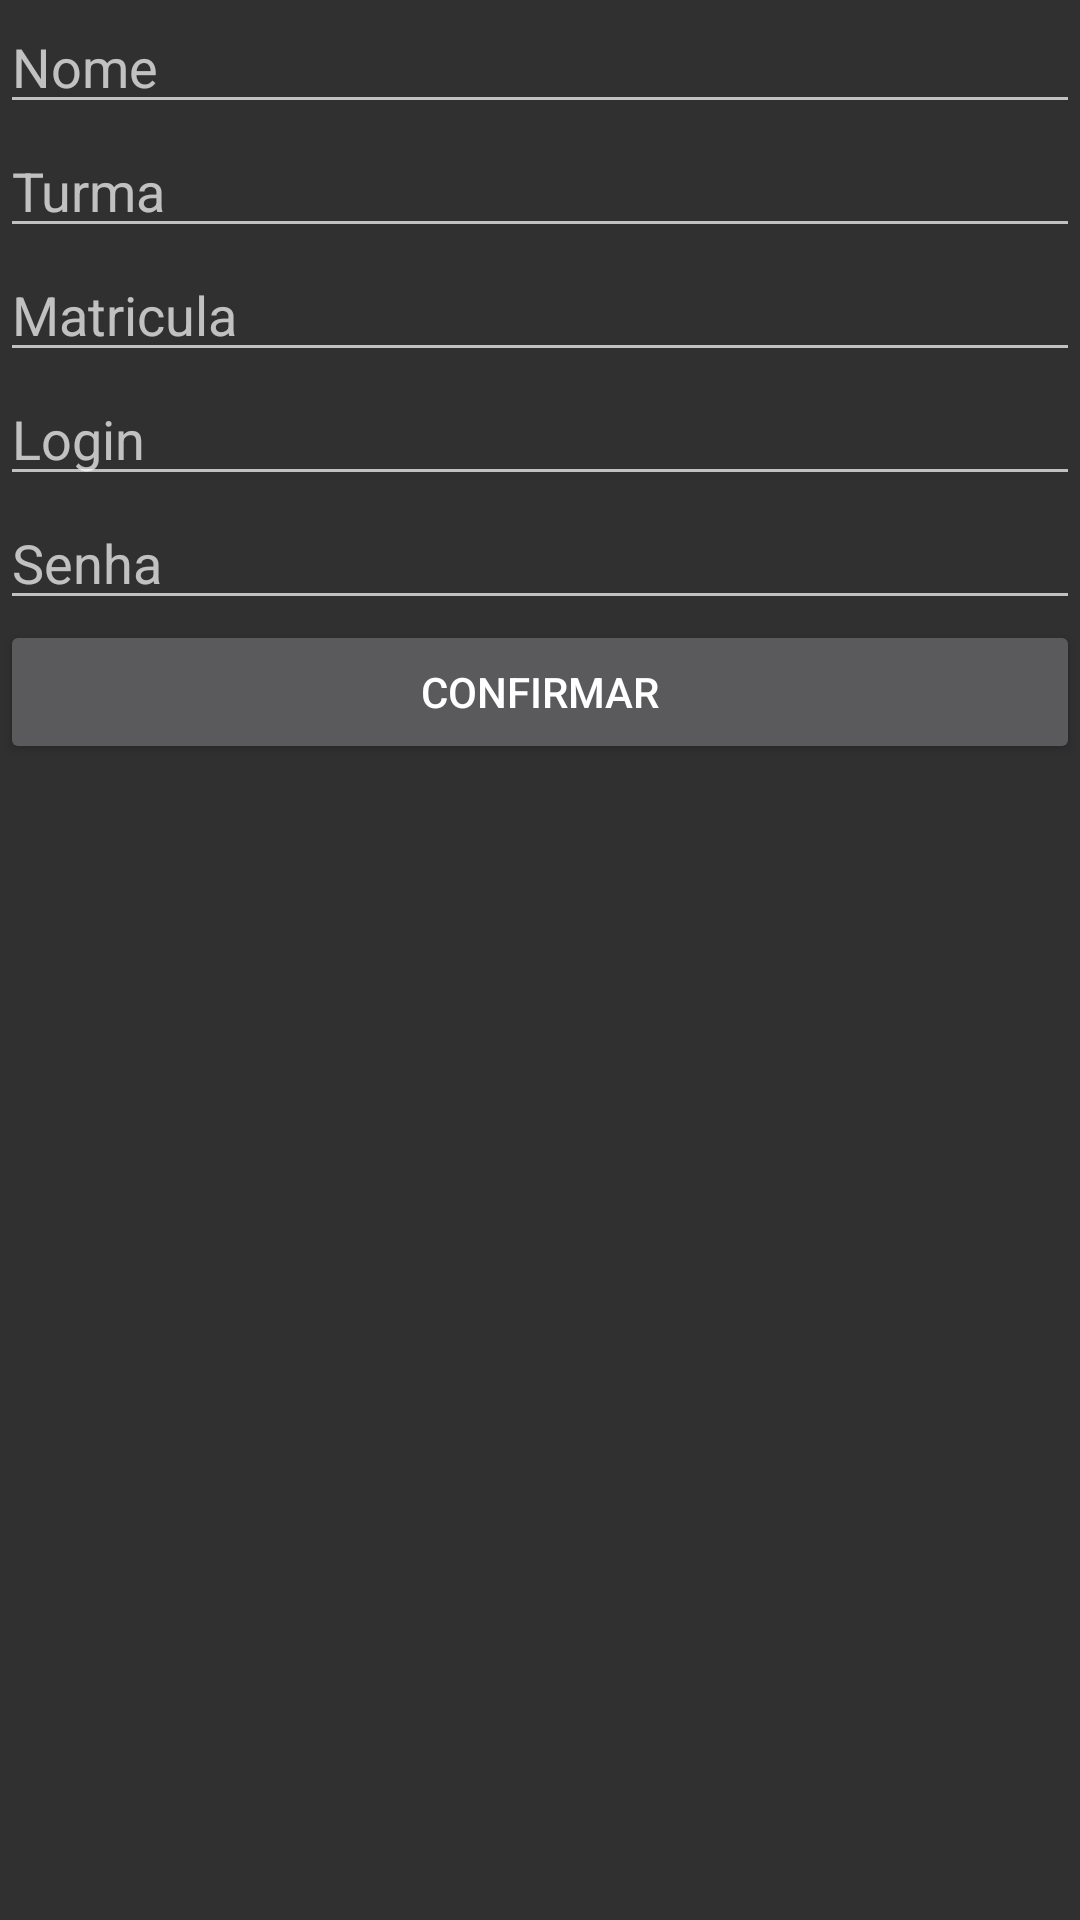

This screen was rendered from an Android layout file. Write that file and the resources it references.
<!-- AndroidManifest.xml: application theme AppTheme -->
<!-- res/layout/activity_add_professor.xml -->
<?xml version="1.0" encoding="utf-8"?>
<LinearLayout xmlns:android="http://schemas.android.com/apk/res/android"
    xmlns:app="http://schemas.android.com/apk/res-auto"
    xmlns:tools="http://schemas.android.com/tools"
    android:layout_width="match_parent"
    android:layout_height="match_parent"
    android:orientation="vertical"
    tools:context=".AddAlunoActivity">

    <EditText
        android:id="@+id/txtNome"
        android:layout_width="match_parent"
        android:layout_height="wrap_content"
        android:hint="Nome"/>

    <EditText
        android:id="@+id/txtTurma"
        android:layout_width="match_parent"
        android:layout_height="wrap_content"
        android:hint="Turma" />

    <EditText
        android:id="@+id/txtMatricula"
        android:layout_width="match_parent"
        android:layout_height="wrap_content"
        android:hint="Matricula" />

    <EditText
        android:id="@+id/txtLogin"
        android:layout_width="match_parent"
        android:layout_height="wrap_content"
        android:hint="Login" />

    <EditText
        android:id="@+id/txtSenha"
        android:layout_width="match_parent"
        android:layout_height="wrap_content"
        android:hint="Senha"
        android:inputType="textPassword" />

    <Button android:id="@+id/btnConfirmar"
        android:layout_width="match_parent"
        android:layout_height="wrap_content"
        android:text="Confirmar" android:onClick="cadastrar"/>
</LinearLayout>
<!-- resources referenced by this layout -->
<resources>
  <style name="AppTheme" parent="Theme.AppCompat">
          
          <item name="colorPrimary">@color/colorPrimary</item>
          <item name="colorPrimaryDark">@color/colorPrimaryDark</item>
          <item name="colorAccent">@android:color/holo_green_light</item>
      </style>
  <!-- not gathered from this repository: default colours our renderer supplied (Android Studio template values) -->
  <color name="colorPrimary">#FF6200EE</color>
  <color name="colorPrimaryDark">#FF3700B3</color>
</resources>
